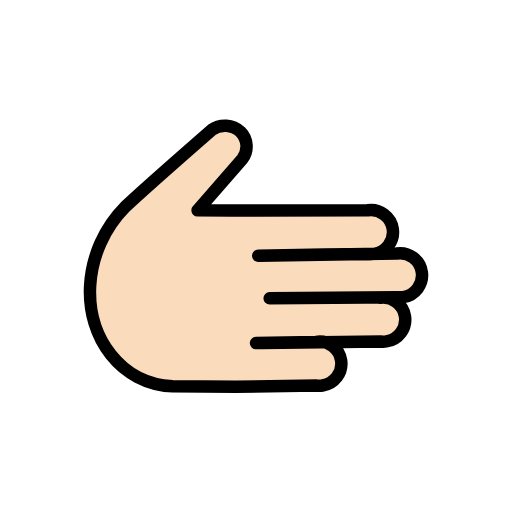
t = 0.00 s
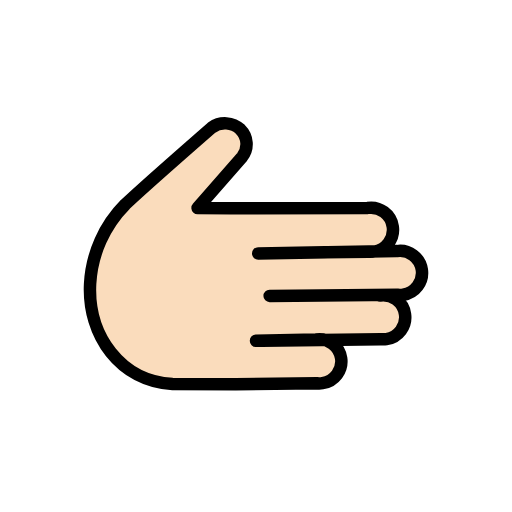
t = 0.48 s
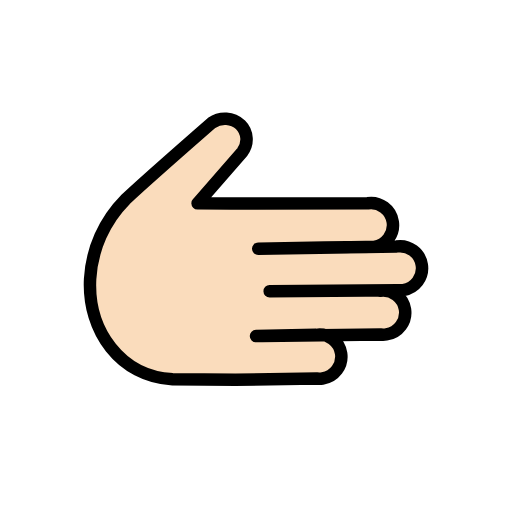
t = 1.43 s
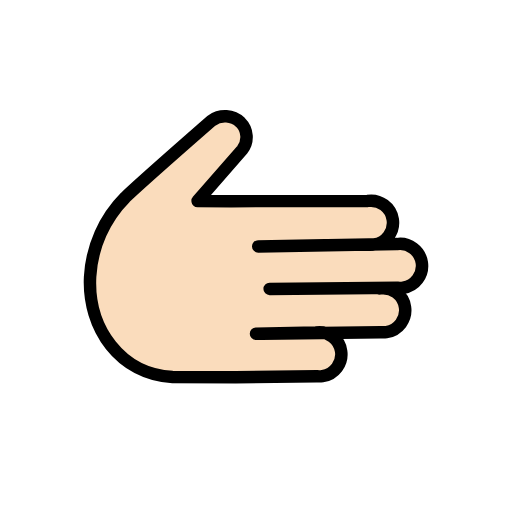
t = 1.90 s
t = 2.38 s: frame unchanged from t = 1.43 s, image omitted
t = 3.33 s: frame unchanged from t = 0.48 s, image omitted

The animated SVG that drew these frames (rendered in a browser with its animation timeline set to each time). Animation: 1 SMIL element (animateTransform=1); one cycle of 3.80 s, repeats indefinitely.

<?xml version='1.0' encoding='utf-8'?>
<svg xmlns="http://www.w3.org/2000/svg" id="emoji" viewBox="-5 -5 82 82" width="200" height="200" role="img">
  <title>OpenMoji: rightwards hand: light skin tone</title><g><g id="color" />
  <g id="skin">
    <path fill="#fadcbc" d="M55.8548,42.6458c1.9293-.284,3.7235,1.0497,4.0075,2.979,.284,1.9293-1.0497,3.7235-2.979,4.0075-.3092,.0455-.623,.0498-.9333,.0127l-18.9983,.2571-4.3253-.0221,12.9989-.1759c1.9293-.2841,3.7236,1.0496,4.0077,2.9789s-1.0496,3.7236-2.9789,4.0077c-.3094,.0456-.6235,.0498-.9341,.0126l-12.9988,.176-10.0853-.0526c-8.31-.4248-13.6293-7.7519-13.2046-16.06,.2654-4.7918,2.2781-9.32,5.6572-12.7278,3.09-2.9178,14.128-12.2869,14.128-12.2869,1.271-.8724,2.9761-.751,4.1107,.2926,1.2945,1.2114,1.4189,3.2224,.2835,4.5841l-6.9657,8.0012,5.4,.0389-5.4-.0389,5.4,.0389,21.85-.04c1.9293-.2839,3.7235,1.05,4.0074,2.9794s-1.05,3.7235-2.9794,4.0074c-.3092,.0455-.623,.0497-.9333,.0126l-6.9994,.0946-10.6364,.1871,22.1928-.367c1.9293-.2841,3.7236,1.0496,4.0077,2.9789s-1.0496,3.7236-2.9789,4.0077c-.3094,.0456-.6235,.0498-.9341,.0126l-24.016,.2063" />
  </g>
  <g id="line">
    <path fill="none" stroke="#000" stroke-linecap="round" stroke-linejoin="round" stroke-width="2" d="M55.8548,42.6962c1.9293-.2841,3.7236,1.0496,4.0077,2.9789s-1.0496,3.7236-2.9789,4.0077c-.3094,.0456-.6235,.0498-.9341,.0126l-18.9983,.2571-.9512-.0048,9.6253-.1928c1.9293-.2841,3.7236,1.0496,4.0077,2.9789s-1.0496,3.7236-2.9789,4.0077c-.3094,.0456-.6235,.0498-.9341,.0126l-12.9987,.176-10.0853-.0526c-8.31-.4248-13.6293-7.7519-13.2046-16.06,.2654-4.7917,2.278-9.3199,5.6571-12.7277,3.09-2.9178,13.8165-12.2811,13.8165-12.2811,1.4091-1.0107,3.3356-.8867,4.6036,.2962,1.1904,1.177,1.3134,3.0579,.2865,4.38l-7.15,8.1952,5.4,.0389-5.4-.0389,5.4,.0389,21.85-.04c1.9293-.2841,3.7236,1.0496,4.0077,2.9789s-1.0496,3.7236-2.9789,4.0077c-.3094,.0456-.6235,.0498-.9341,.0126l-6.9998,.0955-10.6361,.186,22.1928-.3671c1.9293-.2841,3.7236,1.0496,4.0077,2.9789s-1.0496,3.7236-2.9789,4.0077c-.3094,.0456-.6235,.0498-.9341,.0126l-20.4538,.1758" />
  </g>
<animateTransform attributeName="transform" type="translate" values="0 0;0 -1.5;0 0" dur="3.8s" repeatCount="indefinite" /></g></svg>
